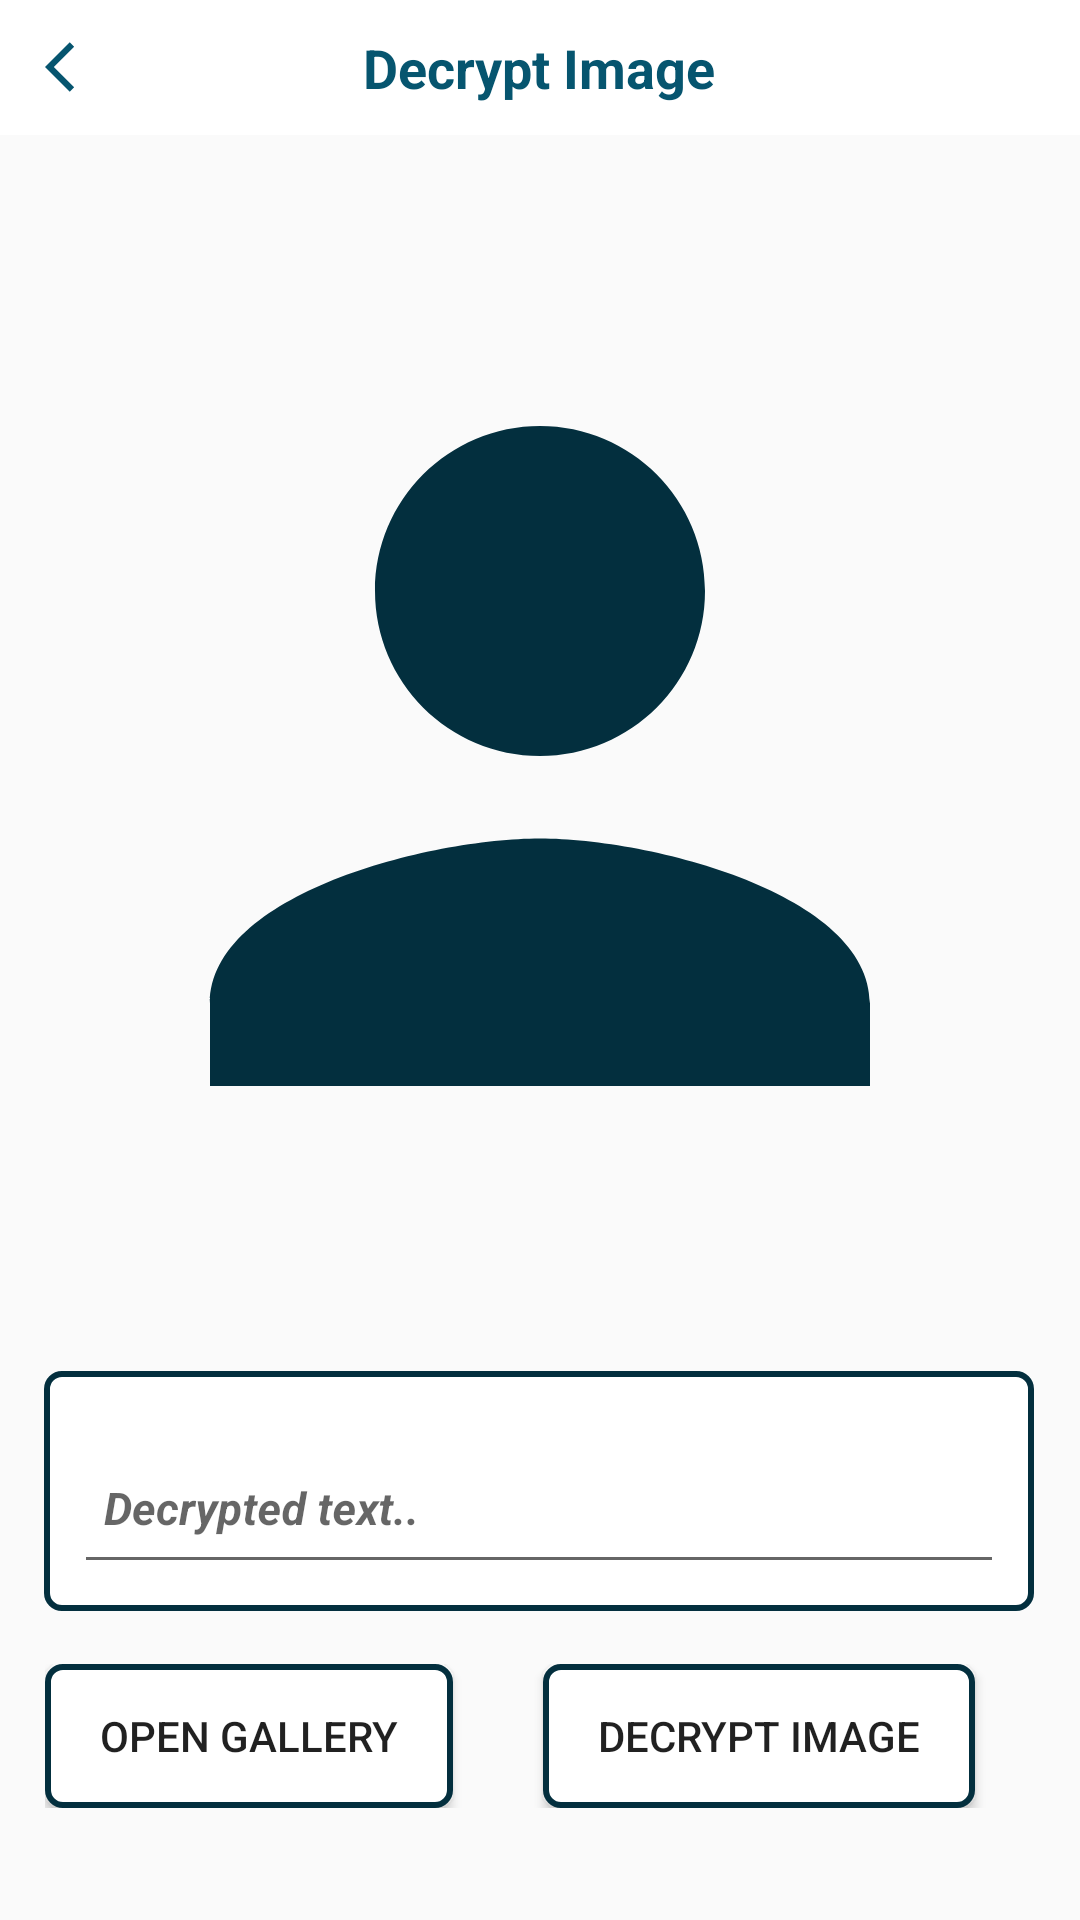

Layout XML and referenced resources for this Android screen:
<!-- AndroidManifest.xml: application theme MyTheme -->
<!-- res/layout/activity_extraction.xml -->
<?xml version="1.0" encoding="utf-8"?>
<androidx.constraintlayout.widget.ConstraintLayout xmlns:android="http://schemas.android.com/apk/res/android"
    xmlns:ads="http://schemas.android.com/apk/res-auto"
    xmlns:app="http://schemas.android.com/apk/res-auto"
    xmlns:tools="http://schemas.android.com/tools"
    android:layout_width="match_parent"
    android:layout_height="match_parent"
    android:background="@color/transpermt"
    tools:context=".Decryption.ExtractionActivity">



    <com.google.android.material.appbar.AppBarLayout
        android:id="@+id/appbar"
        android:layout_width="match_parent"
        android:layout_height="45dp"
        android:background="#ffffff"
        android:fitsSystemWindows="true"
        app:layout_constraintBottom_toBottomOf="parent"
        app:layout_constraintEnd_toEndOf="parent"
        app:layout_constraintHorizontal_bias="0.0"
        app:layout_constraintStart_toStartOf="parent"
        app:layout_constraintTop_toTopOf="parent"
        app:layout_constraintVertical_bias="0.0">


        <RelativeLayout
            android:layout_width="match_parent"
            android:layout_height="match_parent"
            android:background="#ffffff"
            android:orientation="horizontal">


            <TextView
                android:id="@+id/textView2"
                android:layout_width="wrap_content"
                android:layout_height="wrap_content"
                android:layout_centerInParent="true"
                android:gravity="center"
                android:padding="10dp"
                android:text="@string/Decryption"
                android:textColor="@color/color_grey"
                android:textSize="18sp"
                android:textStyle="bold"
                tools:ignore="RelativeOverlap" />

            <ImageView
                android:id="@+id/ivdecryptbackpressed"
                android:layout_width="40dp"
                android:layout_height="30dp"
                android:layout_centerVertical="true"
                android:layout_gravity="end"
                android:onClick="backpressedDecrypt"
                android:layout_marginStart="5dp"
                android:clickable="true"
                android:focusable="true"
                android:padding="5dp"
                android:src="@drawable/ic_baseline_arrow_back_ios_24"
                app:tint="@color/color_grey" />

        </RelativeLayout>
    </com.google.android.material.appbar.AppBarLayout>


    <ScrollView
        android:layout_width="match_parent"
        android:layout_height="match_parent">

        <LinearLayout
            android:layout_width="match_parent"
            android:layout_height="wrap_content"
            android:orientation="vertical" />
    </ScrollView>




    <LinearLayout
        android:id="@+id/linearLayout2"
        android:layout_width="0dp"
        android:layout_height="400dp"
        android:gravity="center"
        android:orientation="vertical"
        ads:layout_constraintBottom_toBottomOf="parent"
        ads:layout_constraintEnd_toEndOf="parent"
        ads:layout_constraintHorizontal_bias="0.495"
        android:padding="10dp"
        android:layout_margin="5dp"
        ads:layout_constraintStart_toStartOf="parent"
        ads:layout_constraintTop_toBottomOf="@+id/appbar"
        ads:layout_constraintVertical_bias="0.01">


        <ImageView
            android:id="@+id/ivdecryptimage"
            android:layout_width="match_parent"
            android:layout_height="match_parent"
            android:adjustViewBounds="false"
            android:src="@drawable/ic_baseline_person_24" />

        <TextView
            android:id="@+id/tvBitmap"
            android:layout_width="wrap_content"
            android:layout_height="wrap_content"
            android:visibility="gone"/>


    </LinearLayout>

    <com.google.android.material.textfield.TextInputLayout
        android:id="@+id/textInputLayout"
        android:layout_width="330dp"
        android:layout_height="80dp"
        android:layout_marginTop="5dp"
        android:background="@drawable/rectanngleshap"
        android:focusable="false"
        android:focusableInTouchMode="true"
        android:gravity="start"
        android:padding="10dp"
        ads:layout_constraintEnd_toEndOf="parent"
        ads:layout_constraintHorizontal_bias="0.493"
        ads:layout_constraintStart_toStartOf="parent"
        ads:layout_constraintTop_toBottomOf="@+id/linearLayout2">

        <com.google.android.material.textfield.TextInputEditText
            android:id="@+id/eddecrypttext"
            android:layout_width="match_parent"
            android:layout_height="50dp"
            android:ems="1"
            android:hint="Decrypted text.."
            android:imeOptions="actionDone"
            android:padding="10dp"
            android:overScrollMode="always"
            android:scrollbarStyle="insideInset"
            android:scrollbars="vertical"
            android:textSize="15sp"
            android:inputType="textMultiLine|textEmailAddress|textImeMultiLine"
            android:textAlignment="viewStart"
            android:cursorVisible="false"
            android:singleLine="false"
            android:textStyle="italic|bold" />
    </com.google.android.material.textfield.TextInputLayout>

    <LinearLayout
        android:layout_width="0dp"
        android:layout_height="wrap_content"

        android:orientation="horizontal"
        ads:layout_constraintBottom_toBottomOf="parent"
        ads:layout_constraintEnd_toEndOf="parent"
        ads:layout_constraintHorizontal_bias="0.0"
        android:padding="15dp"
        ads:layout_constraintStart_toStartOf="parent"
        ads:layout_constraintTop_toBottomOf="@+id/textInputLayout"
        ads:layout_constraintVertical_bias="0.1 ">

        <Button
            android:id="@+id/btnopengallery"
            android:layout_width="wrap_content"
            android:layout_height="wrap_content"
            android:layout_marginEnd="30dp"
            android:layout_weight="1"
            android:onClick="OpenGallery"
            android:background="@drawable/rectanngleshap"
            android:padding="10dp"
            android:text="Open Gallery"
            />

        <Button
            android:id="@+id/btndecrypt"
            android:layout_width="wrap_content"
            android:layout_height="wrap_content"
            android:layout_marginEnd="20dp"
            android:layout_weight="1"
            android:onClick="DecryptMethod"
            android:background="@drawable/rectanngleshap"
            android:padding="10dp"
            android:text="@string/Decryption"
            />


        
    </LinearLayout>


</androidx.constraintlayout.widget.ConstraintLayout>
<!-- resources referenced by this layout -->
<resources>
  <color name="color_grey">#06556f</color>
  <color name="transpermt">#00000000</color>
  <!-- drawable ic_baseline_arrow_back_ios_24 (drawable) -->
  <vector android:height="24dp" android:tint="#032F3E"
      android:viewportHeight="24" android:viewportWidth="24"
      android:width="24dp" xmlns:android="http://schemas.android.com/apk/res/android">
      <path android:fillColor="@android:color/white" android:pathData="M11.67,3.87L9.9,2.1 0,12l9.9,9.9 1.77,-1.77L3.54,12z"/>
  </vector>
  <!-- drawable ic_baseline_person_24 (drawable) -->
  <vector android:height="20dp" android:tint="#032F3E"
      android:viewportHeight="24" android:viewportWidth="24"
      android:width="20dp" xmlns:android="http://schemas.android.com/apk/res/android">
      <path android:fillColor="@android:color/white" android:pathData="M12,12c2.21,0 4,-1.79 4,-4s-1.79,-4 -4,-4 -4,1.79 -4,4 1.79,4 4,4zM12,14c-2.67,0 -8,1.34 -8,4v2h16v-2c0,-2.66 -5.33,-4 -8,-4z"/>
  </vector>
  <!-- drawable rectanngleshap (drawable) -->
  <?xml version="1.0" encoding="utf-8"?>
  <shape xmlns:android="http://schemas.android.com/apk/res/android"
      android:shape="rectangle">
      <stroke android:width="2dp" android:color="@color/purple_200" />
      <padding android:left="2dp"
          android:top="2dp"
          android:right="2dp"
          android:bottom="2dp" />
      <corners android:radius="5dp" />
      <solid android:color="#ffffffff" />
  </shape>
  <string name="Decryption">Decrypt Image</string>
  <style name="MyTheme" parent="Theme.AppCompat.Light.NoActionBar">
          
          <item name="colorPrimary">@color/purple_200</item>
          <item name="colorPrimaryVariant">@color/color_grey</item>
          <item name="colorOnPrimary">@color/color_grey</item>
          <item name="android:windowDisablePreview">true</item>
          <item name="android:windowIsTranslucent">true</item>
  
  
  
  
  
      </style>
  <color name="purple_200">#032f3e</color>
</resources>
